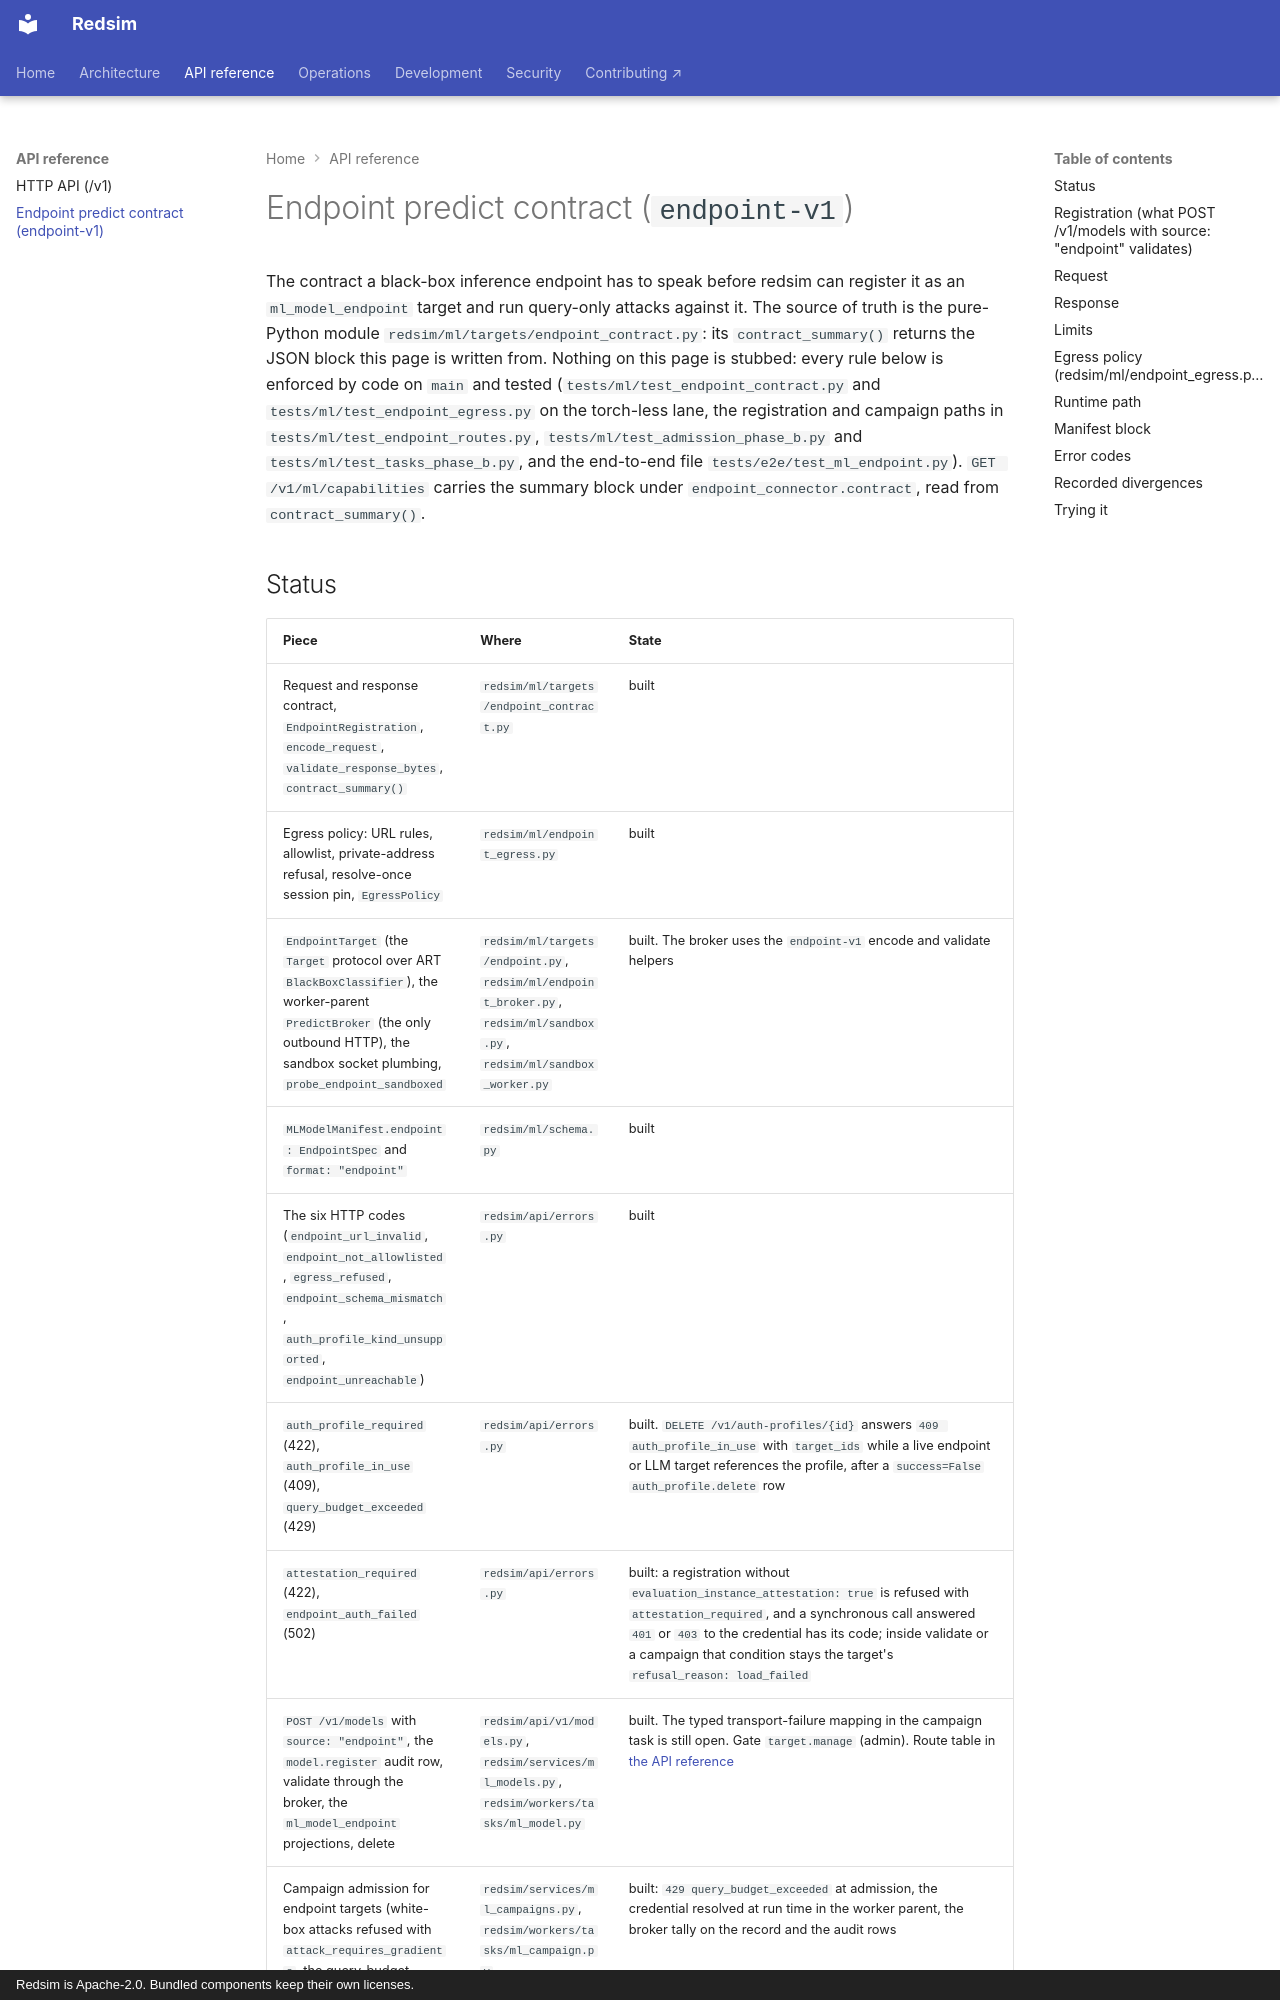

repository: IntelliBridge/ndia-red-team-simulator · page: api/endpoint-contract/index.html · generator: mkdocs · copyright: Redsim is Apache-2.0. Bundled components keep their own licenses.

# Endpoint predict contract (`endpoint-v1`)

The contract a black-box inference endpoint has to speak before redsim can
register it as an `ml_model_endpoint` target and run query-only attacks against
it. The source of truth is the pure-Python module
`redsim/ml/targets/endpoint_contract.py`: its `contract_summary()` returns the
JSON block this page is written from. Nothing on this page is stubbed: every
rule below is enforced by code on `main` and tested
(`tests/ml/test_endpoint_contract.py` and `tests/ml/test_endpoint_egress.py`
on the torch-less lane, the registration and campaign paths in
`tests/ml/test_endpoint_routes.py`, `tests/ml/test_admission_phase_b.py` and
`tests/ml/test_tasks_phase_b.py`, and the end-to-end file
`tests/e2e/test_ml_endpoint.py`). `GET /v1/ml/capabilities` carries the
summary block under `endpoint_connector.contract`, read from
`contract_summary()`.
